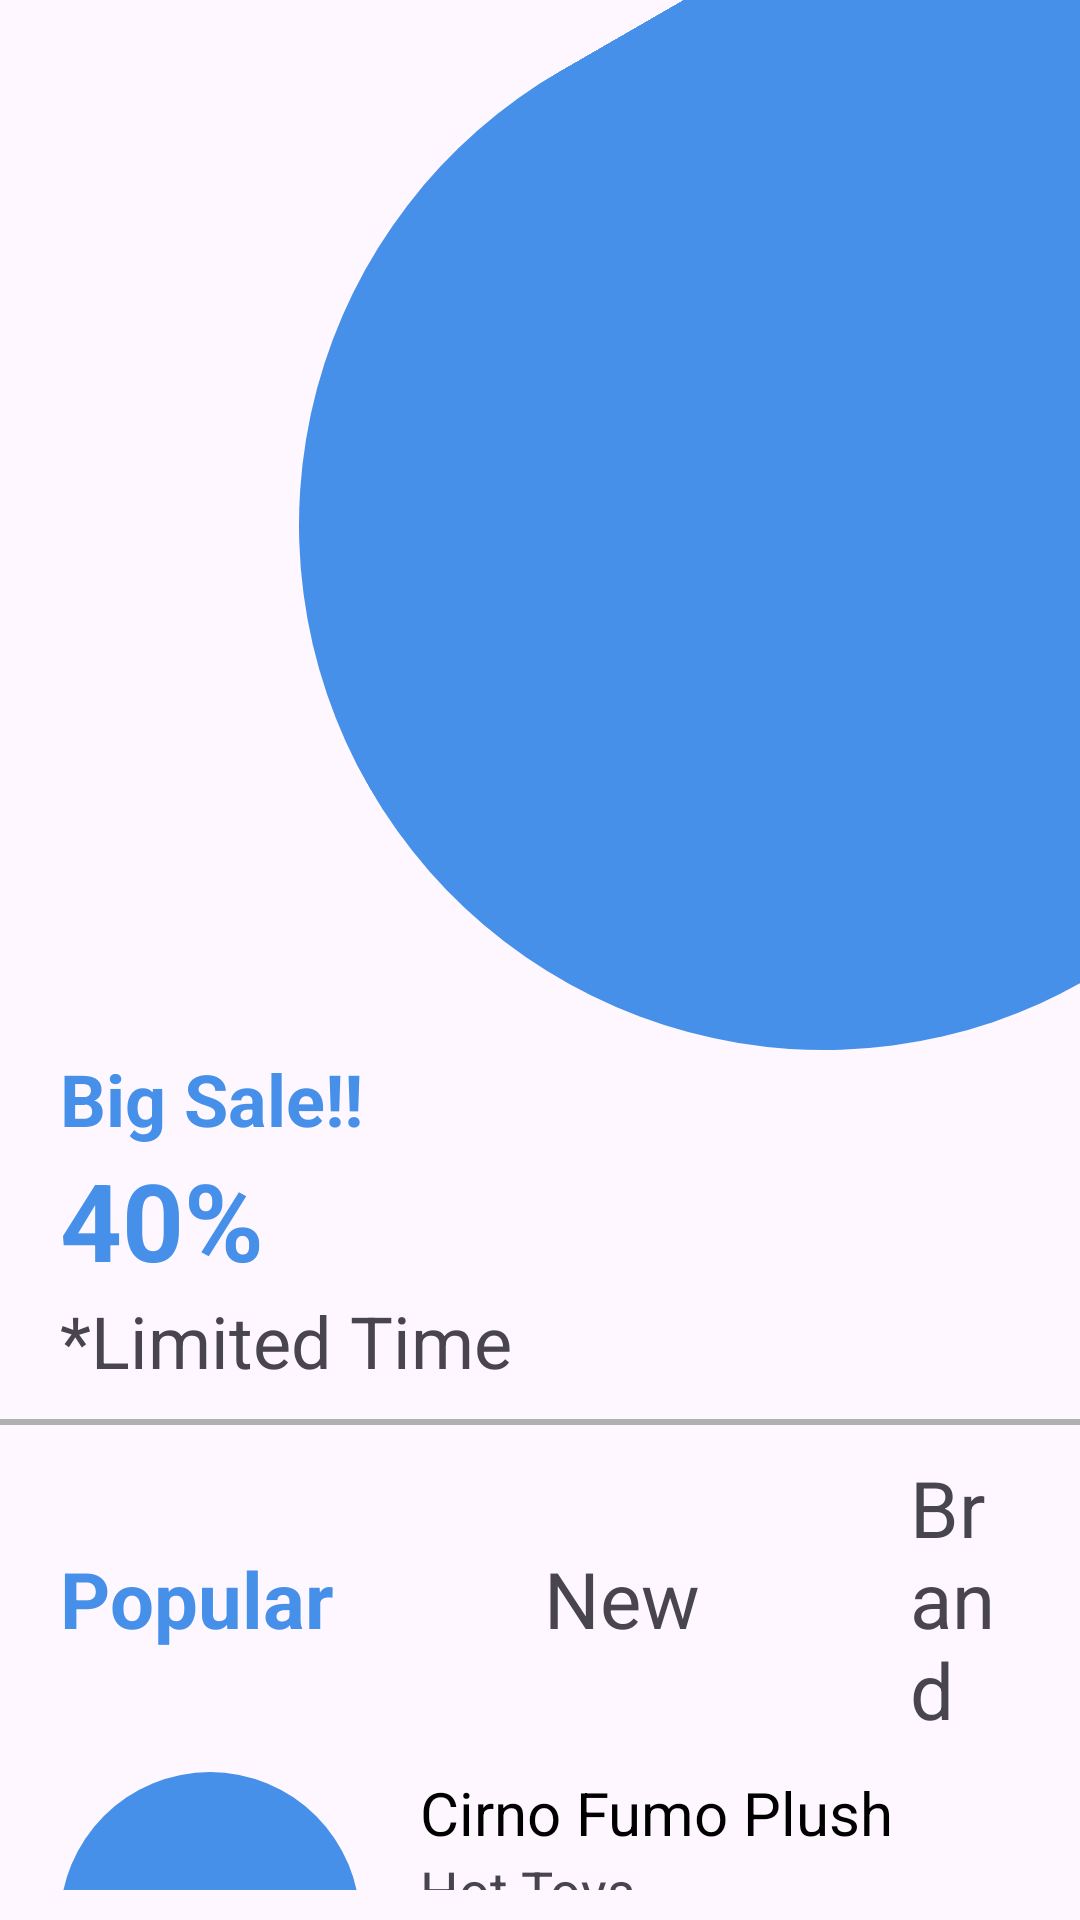

Here is an Android app screen rendered from its layout file. Give the layout XML and the strings, colors and styles it references.
<!-- AndroidManifest.xml: application theme Theme.BelajarAndroidActivity -->
<!-- res/layout/activity_dashboard.xml -->
<?xml version="1.0" encoding="utf-8"?>
<RelativeLayout xmlns:android="http://schemas.android.com/apk/res/android"
    android:layout_width="match_parent"
    android:layout_height="match_parent">

    <ImageButton
        android:id="@+id/ibMenu"
        android:layout_width="32dp"
        android:layout_height="48dp"
        android:background="@drawable/ic_baseline_sort_24"
        android:layout_marginStart="20dp"
        android:layout_marginTop="20dp"/>
    <ImageView
        android:id="@+id/ivBg"
        android:layout_width="350dp"
        android:layout_height="350dp"
        android:rotation="330"
        android:background="@drawable/latihan_rectangle"
        android:backgroundTint="#4690EA"
        android:layout_alignParentEnd="true"
        android:layout_marginEnd="-90dp"/>

    <ImageView
        android:layout_width="300dp"
        android:layout_height="300dp"
        android:layout_alignParentEnd="true"
        android:layout_marginTop="20dp"
        android:layout_marginEnd="-50dp"
        android:src="@drawable/fumo" />

    <LinearLayout
        android:id="@+id/sale"
        android:layout_width="wrap_content"
        android:layout_height="wrap_content"
        android:layout_below="@id/ivBg"
        android:layout_marginStart="20dp"
        android:orientation="vertical">
        <TextView
            android:layout_width="wrap_content"
            android:layout_height="wrap_content"
            android:text="Big Sale!!"
            android:textSize="24sp"
            android:textColor="#4690EA"
            android:textStyle="bold"/>
        <TextView
            android:layout_width="wrap_content"
            android:layout_height="wrap_content"
            android:text="40%"
            android:textSize="36sp"
            android:textColor="#4690EA"
            android:textStyle="bold"/>
        <TextView
            android:layout_width="wrap_content"
            android:layout_height="wrap_content"
            android:text="*Limited Time"
            android:textSize="24sp"
            />
    </LinearLayout>

    <View
        android:id="@+id/garis"
        android:layout_width="match_parent"
        android:layout_height="2dp"
        android:background="#B1B0B0"
        android:layout_below="@id/sale"
        android:layout_marginTop="10dp"
        />

    <LinearLayout
        android:id="@+id/select"
        android:layout_width="match_parent"
        android:layout_height="wrap_content"
        android:layout_below="@id/garis"
        android:layout_marginHorizontal="20dp"
        android:layout_marginTop="10dp"
        android:gravity="center">
        <TextView
            android:layout_width="wrap_content"
            android:layout_height="wrap_content"
            android:text="Popular"
            android:textSize="26sp"
            android:textColor="#4690EA"
            android:textStyle="bold"/>
        <TextView
            android:layout_width="wrap_content"
            android:layout_height="wrap_content"
            android:text="New"
            android:textSize="26sp"
            android:layout_marginHorizontal="70dp" />

        <TextView
            android:layout_width="wrap_content"
            android:layout_height="wrap_content"
            android:text="Brand"
            android:textSize="26sp" />
    </LinearLayout>

    <LinearLayout
        android:layout_width="match_parent"
        android:layout_height="wrap_content"
        android:orientation="vertical"
        android:layout_below="@id/select"
        android:layout_marginTop="10dp"
        android:layout_marginHorizontal="20dp">
        <LinearLayout
            android:layout_width="match_parent"
            android:layout_height="wrap_content"
            android:layout_marginBottom="10dp">
            <ImageView
                android:layout_width="100dp"
                android:layout_height="100dp"
                android:src="@drawable/fumo"
                android:background="@drawable/rounded_corners"
                android:backgroundTint="#4690EA"/>
            <LinearLayout
                android:layout_width="wrap_content"
                android:layout_height="wrap_content"
                android:orientation="vertical"
                android:layout_marginStart="20dp"
                android:layout_gravity="center">
                <TextView
                    android:layout_width="wrap_content"
                    android:layout_height="wrap_content"
                    android:text="Cirno Fumo Plush"
                    android:textColor="@color/black"
                    android:textSize="20sp"/>
                <TextView
                    android:layout_width="wrap_content"
                    android:layout_height="wrap_content"
                    android:text="Hot Toys"
                    android:textSize="18sp"/>
                <TextView
                    android:layout_width="wrap_content"
                    android:layout_height="wrap_content"
                    android:text="$24.84"
                    android:textColor="#4690EA"
                    android:textSize="20sp"
                    android:textStyle="bold"/>

            </LinearLayout>

        </LinearLayout>
        <LinearLayout
            android:layout_width="match_parent"
            android:layout_height="wrap_content">
            <ImageView
                android:layout_width="100dp"
                android:layout_height="100dp"
                android:src="@drawable/ganyu"
                android:background="@drawable/rounded_corners"
                android:backgroundTint="#4690EA"/>
            <LinearLayout
                android:layout_width="wrap_content"
                android:layout_height="wrap_content"
                android:orientation="vertical"
                android:layout_marginStart="20dp"
                android:layout_gravity="center">
                <TextView
                    android:layout_width="wrap_content"
                    android:layout_height="wrap_content"
                    android:text="Ganyu Plush"
                    android:textColor="@color/black"
                    android:textSize="20sp"/>
                <TextView
                    android:layout_width="wrap_content"
                    android:layout_height="wrap_content"
                    android:text="Hot Toys"
                    android:textSize="18sp"/>
                <TextView
                    android:layout_width="wrap_content"
                    android:layout_height="wrap_content"
                    android:text="$21.99"
                    android:textColor="#4690EA"
                    android:textSize="20sp"
                    android:textStyle="bold"/>

            </LinearLayout>

        </LinearLayout>
    </LinearLayout>

</RelativeLayout>
<!-- resources referenced by this layout -->
<resources>
  <color name="black">#FF000000</color>
  <!-- drawable ganyu: png bitmap (drawable, 349380 bytes) -->
  <!-- drawable latihan_rectangle (drawable) -->
  <?xml version="1.0" encoding="utf-8"?>
  <selector xmlns:android="http://schemas.android.com/apk/res/android">
      <item>
          <shape android:shape="rectangle">
              <solid android:color="#F57C00"/>
              <corners android:topLeftRadius="235dp"
                  android:bottomLeftRadius="235dp"
                  />
              <size android:width="100dp" android:height="80dp"/>
          </shape>
      </item>
  </selector>
  <!-- drawable rounded_corners (drawable) -->
  <?xml version="1.0" encoding="utf-8"?>
  <shape xmlns:android="http://schemas.android.com/apk/res/android">
      <corners  android:radius="50dp"/>
      <solid android:color="#F57C00"></solid>
  </shape>
  <style name="Theme.BelajarAndroidActivity" parent="Theme.Material3.DayNight.NoActionBar">
          
  
  
  
  
  
  
  
  
  
  
      </style>
</resources>
